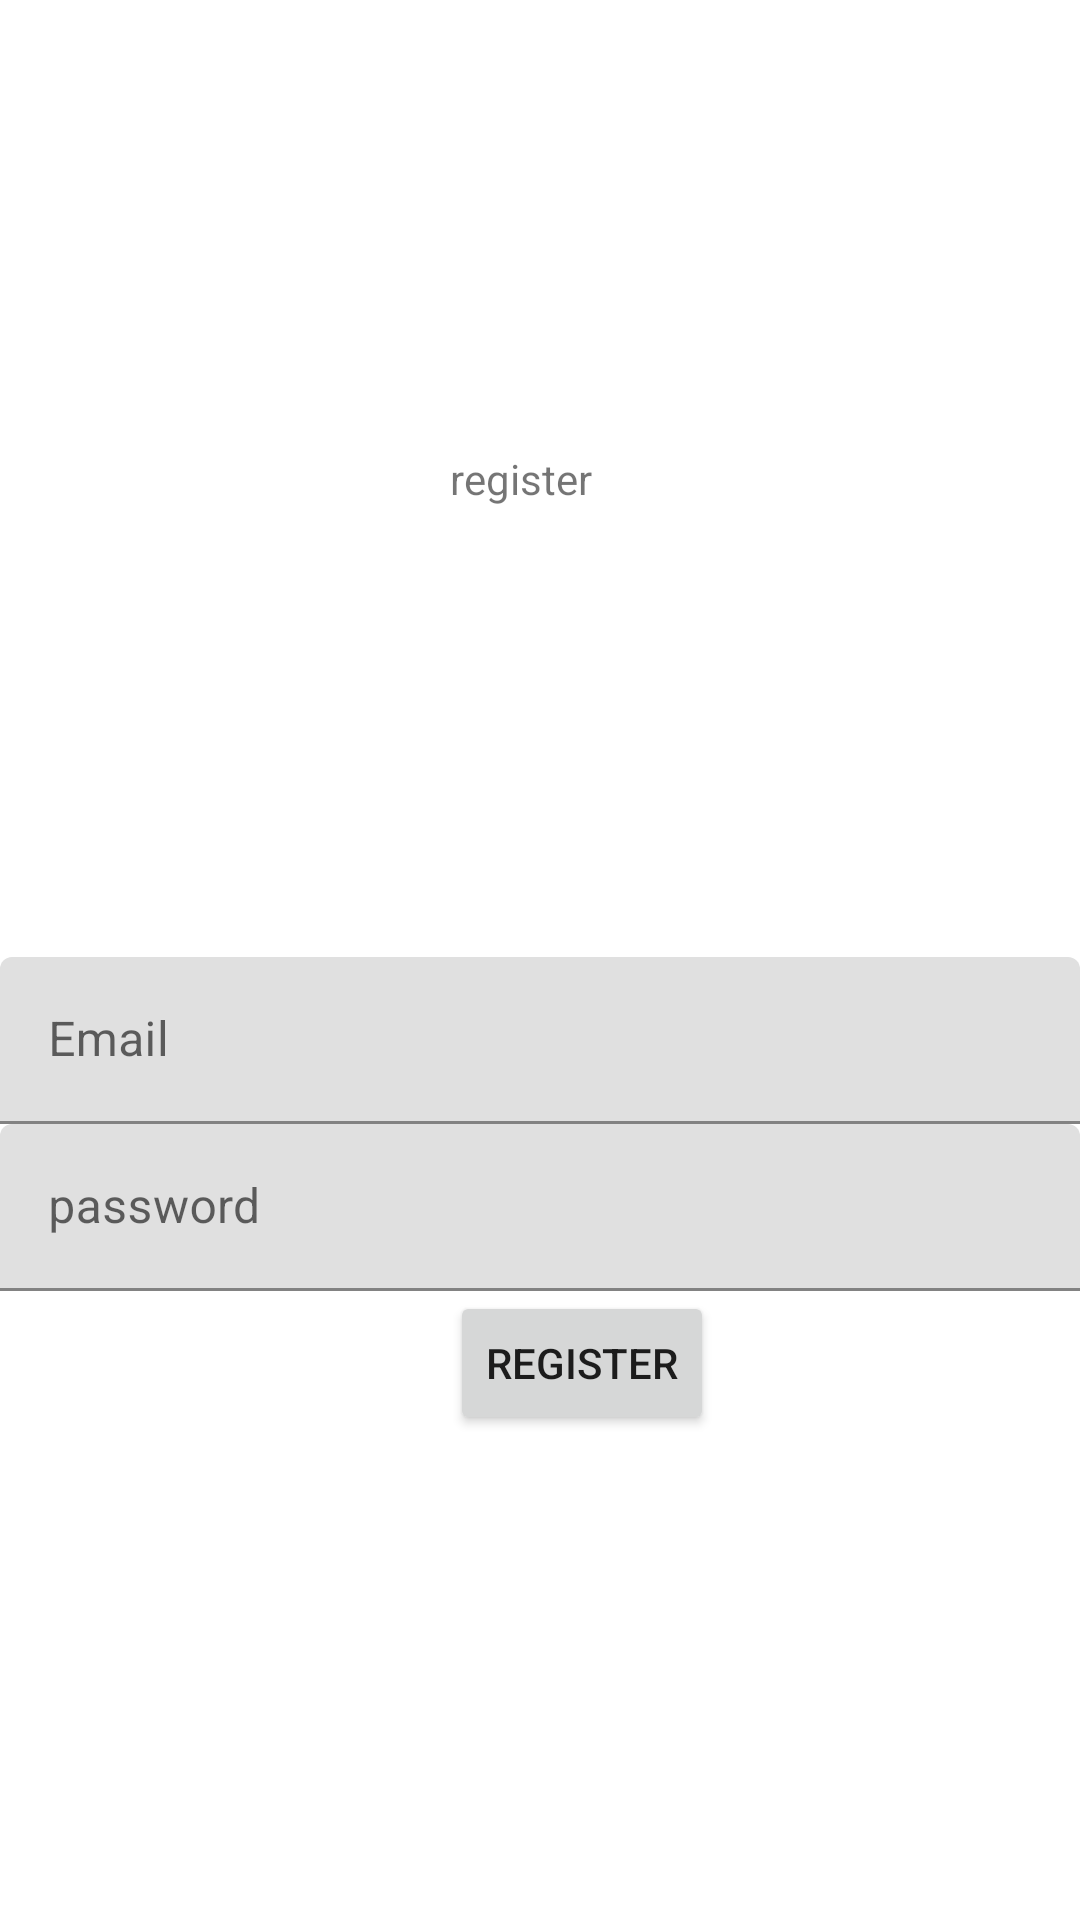

Android layout source for this screen:
<!-- AndroidManifest.xml: application theme Theme.WtJobs -->
<!-- res/layout/activity_registration.xml -->
<?xml version="1.0" encoding="utf-8"?>
<LinearLayout xmlns:android="http://schemas.android.com/apk/res/android"
    xmlns:tools="http://schemas.android.com/tools"
    android:id="@+id/main"
    android:layout_width="match_parent"
    android:orientation="vertical"
    android:layout_height="match_parent"
    tools:context=".Registration">



    <TextView
        android:layout_width="52dp"
        android:layout_height="wrap_content"
        android:layout_margin="150dp"
        android:text="@string/register" />

    <com.google.android.material.textfield.TextInputLayout
        android:layout_width="match_parent"
        android:layout_height="wrap_content">

        <com.google.android.material.textfield.TextInputEditText
            android:id="@+id/email"
            android:layout_width="match_parent"
            android:layout_height="wrap_content"
            android:hint="@string/email">
        </com.google.android.material.textfield.TextInputEditText>

    </com.google.android.material.textfield.TextInputLayout>

    <com.google.android.material.textfield.TextInputLayout
        android:layout_width="match_parent"
        android:layout_height="wrap_content">

        <com.google.android.material.textfield.TextInputEditText
            android:id="@+id/password"
            android:layout_width="match_parent"
            android:layout_height="wrap_content"
            android:hint="@string/password">
        </com.google.android.material.textfield.TextInputEditText>

    </com.google.android.material.textfield.TextInputLayout>

    <ProgressBar
        android:layout_width="wrap_content"
        android:layout_height="wrap_content"
        android:id="@+id/progressBar"
        android:layout_marginLeft="175dp"
        android:visibility="gone"/>

    <Button
        android:id="@+id/btnRegister"
        android:layout_width="wrap_content"
        android:layout_height="wrap_content"
        android:text="@string/register"
        android:layout_marginLeft="150dp"/>




</LinearLayout>
<!-- resources referenced by this layout -->
<resources>
  <string name="email">Email</string>
  <string name="password">password\n</string>
  <string name="register">register</string>
  <style name="Theme.WtJobs" parent="Base.Theme.WtJobs" />
  <style name="Base.Theme.WtJobs" parent="Theme.MaterialComponents.DayNight">
          
          
      </style>
</resources>
